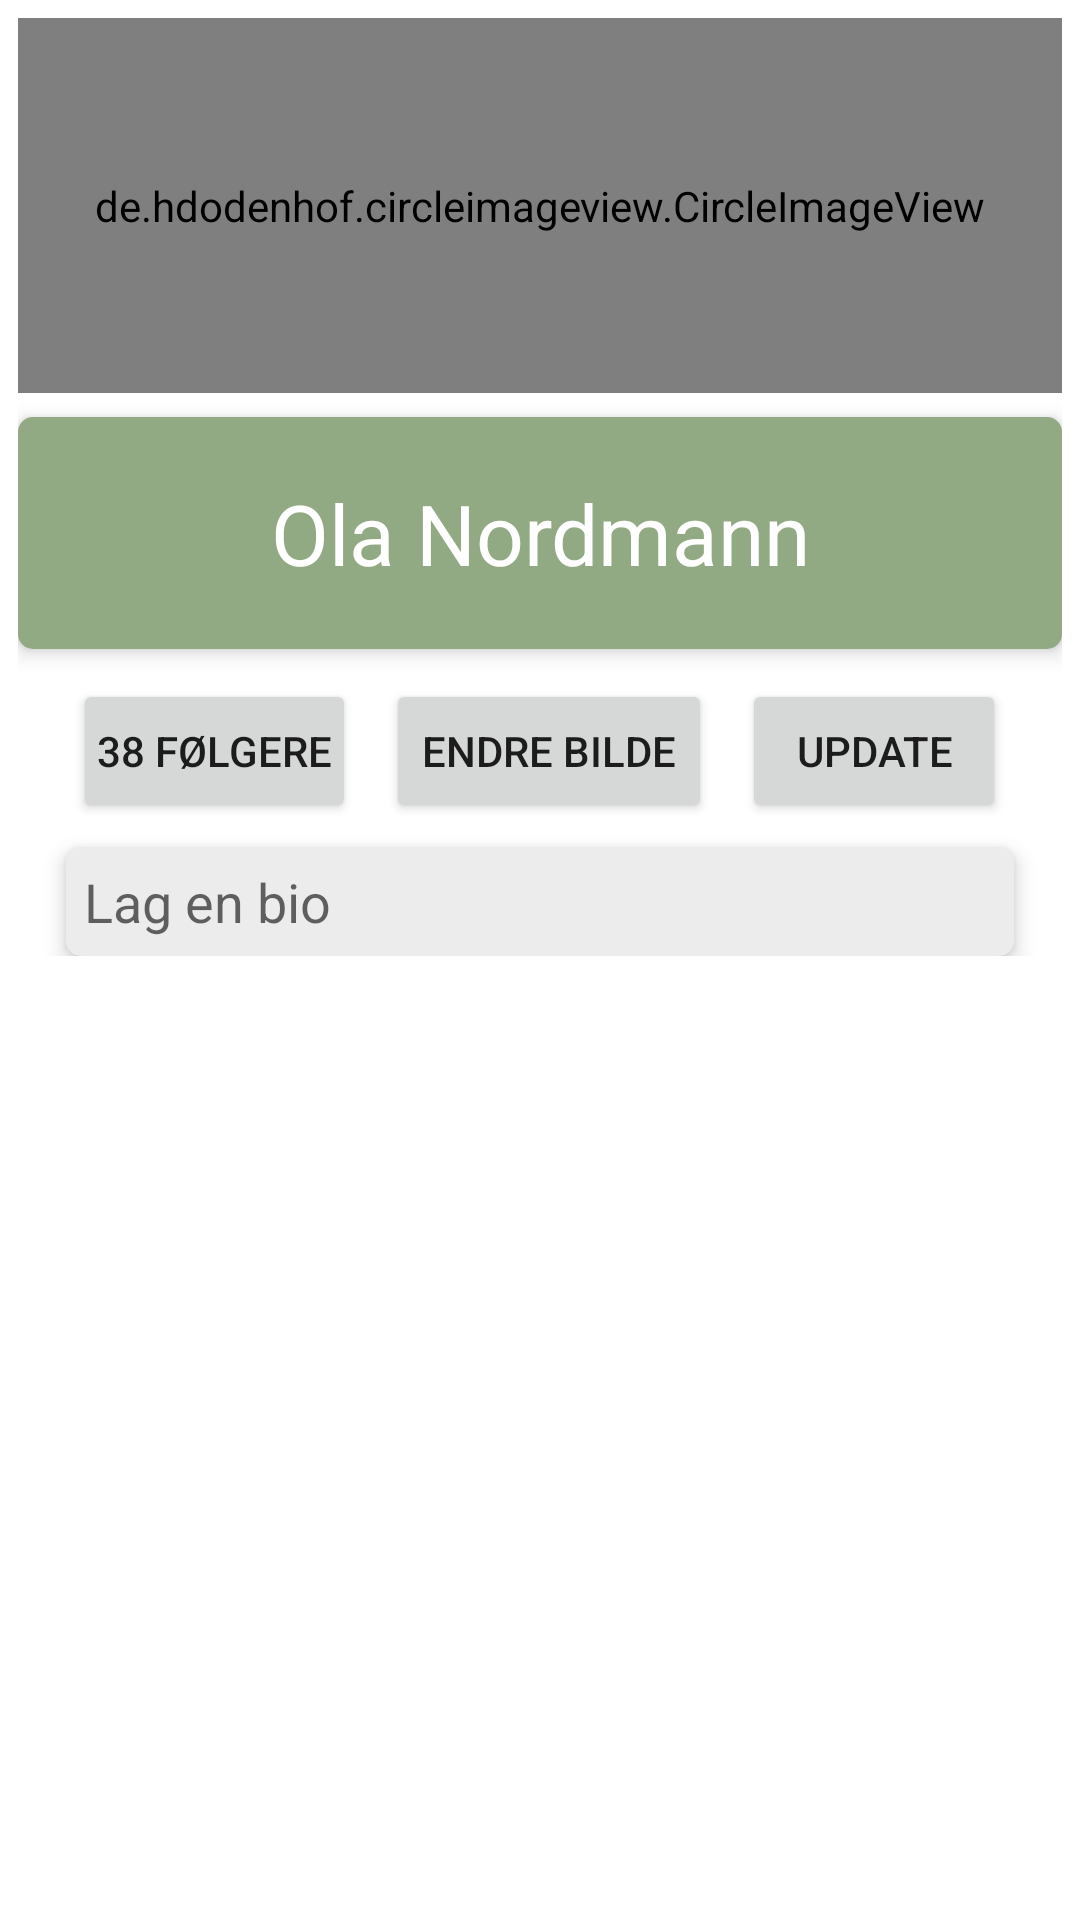

The Android layout XML behind this screen, and the referenced resources:
<!-- AndroidManifest.xml: application theme Theme.GUI3 -->
<!-- res/layout/fragment_profil.xml -->
<?xml version="1.0" encoding="utf-8"?>
<androidx.constraintlayout.widget.ConstraintLayout xmlns:android="http://schemas.android.com/apk/res/android"
    xmlns:app="http://schemas.android.com/apk/res-auto"
    xmlns:tools="http://schemas.android.com/tools"
    android:layout_width="match_parent"
    android:layout_height="match_parent"
    android:padding="6dp"
    tools:context=".fragments.PrivatProfilFragment">

    <ScrollView
        android:id="@+id/scrollView4"
        android:layout_width="0dp"
        android:layout_height="0dp"
        app:layout_constraintBottom_toBottomOf="parent"
        app:layout_constraintEnd_toEndOf="parent"
        app:layout_constraintStart_toStartOf="parent"
        app:layout_constraintTop_toTopOf="parent">

        <LinearLayout
            android:layout_width="match_parent"
            android:layout_height="match_parent"
            android:orientation="vertical">

            <de.hdodenhof.circleimageview.CircleImageView
                android:id="@+id/profil_privat_profilBilde"
                android:layout_width="match_parent"
                android:layout_height="125dp"
                android:maxHeight="125dp"
                android:src="@mipmap/ic_launcher_round"
                app:civ_border_color="#FF000000"
                app:civ_border_width="2dp" />

            <TextView
                android:id="@+id/profil_privat_navn"
                style="@style/Title_Style"
                android:layout_width="match_parent"
                android:layout_height="wrap_content"
                android:layout_marginTop="8dp"
                android:background="@drawable/tittelrect"
                android:elevation="4dp"
                android:text="Ola Nordmann" />

            <LinearLayout
                android:layout_width="match_parent"
                android:layout_height="wrap_content"
                android:orientation="vertical">

                <LinearLayout
                    android:layout_width="match_parent"
                    android:layout_height="wrap_content"
                    android:gravity="center_horizontal"
                    android:orientation="horizontal">

                    <Button
                        android:id="@+id/profil_privat_følgere"
                        android:layout_width="wrap_content"
                        android:layout_height="wrap_content"
                        android:clickable="true"
                        android:elevation="4dp"
                        android:paddingLeft="8dp"
                        android:paddingRight="8dp"
                        android:text="38 følgere" />

                    <Button
                        android:id="@+id/profil_privat_button_redigerBilde"
                        android:layout_width="wrap_content"
                        android:layout_height="wrap_content"
                        android:layout_marginLeft="10dp"
                        android:layout_marginRight="10dp"
                        android:elevation="4dp"
                        android:text="Endre bilde" />

                    <Button
                        android:id="@+id/profil_privat_btn_redigerBio"
                        android:layout_width="wrap_content"
                        android:layout_height="wrap_content"
                        android:elevation="4dp"
                        android:paddingLeft="8dp"
                        android:paddingRight="8dp"
                        android:text="Update" />
                </LinearLayout>

                <EditText
                    android:id="@+id/profil_privat_txt_bio"
                    android:layout_width="match_parent"
                    android:layout_height="wrap_content"
                    android:layout_marginStart="16dp"
                    android:layout_marginTop="8dp"
                    android:layout_marginEnd="16dp"
                    android:background="@drawable/myrect"
                    android:elevation="4dp"
                    android:gravity="start"
                    android:hint="Lag en bio"
                    android:padding="6dp" />

                <androidx.recyclerview.widget.RecyclerView
                    android:id="@+id/profil_privat_recyclerview"
                    android:layout_width="match_parent"
                    android:layout_height="match_parent"
                    android:nestedScrollingEnabled="false" />

            </LinearLayout>

        </LinearLayout>
    </ScrollView>

</androidx.constraintlayout.widget.ConstraintLayout>
<!-- resources referenced by this layout -->
<resources>
  <!-- drawable myrect (drawable) -->
  <?xml version="1.0" encoding="utf-8"?>
  <shape xmlns:android="http://schemas.android.com/apk/res/android"
      android:shape="rectangle">
      <solid android:color="#EDECEC" />
      <corners android:radius="5dp" />
  </shape>
  <!-- drawable tittelrect (drawable) -->
  <?xml version="1.0" encoding="utf-8"?>
  <shape xmlns:android="http://schemas.android.com/apk/res/android"
      android:shape="rectangle">
      <solid android:color="@color/greenbook" />
      <corners android:radius="5dp" />
  </shape>
  <style name="Title_Style">
          <item name="android:paddingStart">20dp</item>
          <item name="android:paddingTop">20dp</item>
          <item name="android:paddingEnd">20dp</item>
          <item name="android:paddingBottom">20dp</item>
          <item name="android:textSize">28sp</item>
          <item name="android:textAlignment">center</item>
          <item name="android:background">@color/greenbook</item>
          <item name="android:layout_marginBottom">10dp</item>
          <item name="android:textColor">@color/white</item>
      </style>
  <style name="Theme.GUI3" parent="Theme.MaterialComponents.DayNight.NoActionBar">
          
          <item name="colorPrimary">@color/greenbook</item>
          <item name="colorPrimaryVariant">@color/greenbook</item>
          <item name="colorOnPrimary">@color/white</item>
          
          <item name="colorSecondary">@color/teal_200</item>
          <item name="colorSecondaryVariant">@color/teal_700</item>
          <item name="colorOnSecondary">@color/black</item>
          
          <item name="android:statusBarColor" tools:targetApi="l">?attr/colorPrimaryVariant</item>
          
  
      </style>
  <color name="greenbook">#92AA83</color>
  <color name="white">#FFFFFFFF</color>
  <color name="teal_200">#FF03DAC5</color>
  <color name="teal_700">#FF018786</color>
  <color name="black">#FF000000</color>
</resources>
